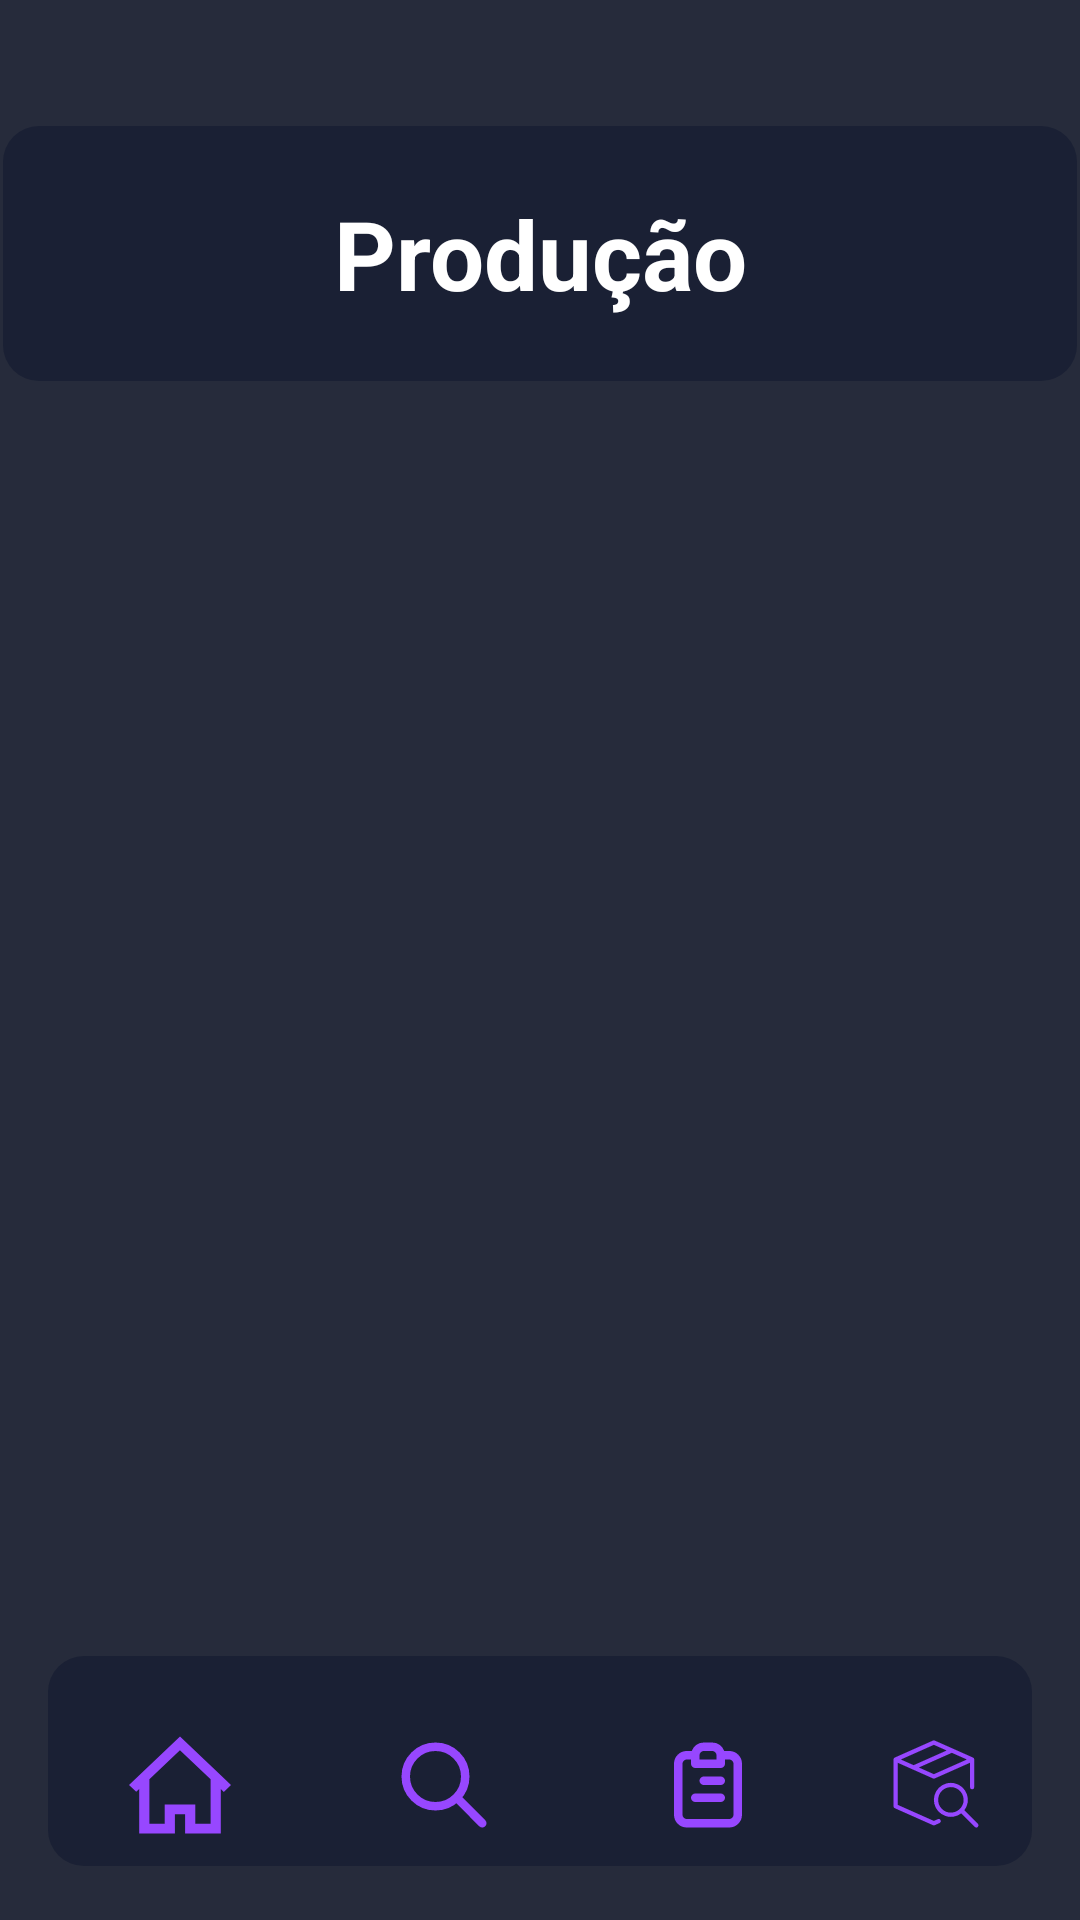

This screen was rendered from an Android layout file. Write that file and the resources it references.
<!-- AndroidManifest.xml: application theme Theme.Noxos_mobi -->
<!-- res/layout/activity_producao.xml -->
<?xml version="1.0" encoding="utf-8"?>
<androidx.constraintlayout.widget.ConstraintLayout xmlns:android="http://schemas.android.com/apk/res/android"
    xmlns:app="http://schemas.android.com/apk/res-auto"
    xmlns:tools="http://schemas.android.com/tools"
    android:layout_width="match_parent"
    android:layout_height="match_parent"
    android:background="@color/azul500"
    tools:context=".view.Producao">

    <TextView
        android:id="@+id/title_home"
        android:layout_width="358dp"
        android:layout_height="85dp"
        android:layout_marginStart="16dp"
        android:layout_marginTop="42dp"
        android:layout_marginEnd="16dp"
        android:background="@drawable/rounded_dash_home"
        android:text="@string/producao"
        android:textColor="@color/white"
        android:textSize="32sp"
        android:textStyle="bold"
        android:gravity="center"
        app:layout_constraintEnd_toEndOf="parent"
        app:layout_constraintStart_toStartOf="parent"
        app:layout_constraintTop_toTopOf="parent" />

    <LinearLayout
        android:id="@+id/layoutMenu"
        android:layout_width="match_parent"
        android:layout_height="70dp"
        android:layout_marginBottom="18dp"
        android:background="@drawable/rounded_dash_home"

        android:orientation="horizontal"
        app:layout_constraintBottom_toBottomOf="parent"
        tools:layout_editor_absoluteX="16dp"
        android:layout_marginStart="16dp"
        android:layout_marginEnd="16dp"
        android:gravity="center"
        >


        <Button
            android:id="@+id/button4"
            android:layout_width="wrap_content"
            android:layout_height="50dp"
            android:drawableBottom="@drawable/home_buttom"
            android:onClick="abrirTelaHome"
            android:background="#00FFFFFF"
            />

        <Button
            android:id="@+id/button3"
            android:layout_width="wrap_content"
            android:layout_height="50dp"
            android:drawableBottom="@drawable/search_buttom"
            android:onClick="abrirTelaPesquisa"
            android:background="#00FFFFFF"

            />

        <Button
            android:id="@+id/button2"
            android:layout_width="wrap_content"
            android:layout_height="50dp"
            android:drawableBottom="@drawable/clipboard_buttom"
            android:onClick="abrirTelaProducao"
            android:background="#00FFFFFF" />

        <Button
            android:id="@+id/button"
            android:layout_width="wrap_content"
            android:layout_height="50dp"
            android:drawableBottom="@drawable/box_search_buttom"
            android:onClick="abrirTelaPedidos"
            android:background="#00FFFFFF" />
    </LinearLayout>
</androidx.constraintlayout.widget.ConstraintLayout>
<!-- resources referenced by this layout -->
<resources>
  <color name="azul500">#262B3B</color>
  <color name="white">#FFFFFFFF</color>
  <!-- drawable box_search_buttom (drawable) -->
  <vector android:height="34dp" android:viewportHeight="512"
      android:viewportWidth="512" android:width="34dp" xmlns:android="http://schemas.android.com/apk/res/android">
      <path android:fillColor="#9747FF" android:pathData="M466.21,451.13l-68.14,-68.14a85.36,85.36 0,1 0,-15.08 15.08l68.14,68.14a10.66,10.66 0,0 0,15.08 -15.08ZM285.41,375.92a64,64 0,1 1,45.26 18.75A63.58,63.58 0,0 1,285.41 375.92Z"/>
      <path android:fillColor="#9747FF" android:pathData="M441.67,118.25l-192,-85.33a10.69,10.69 0,0 0,-8.67 0L49,118.25A10.67,10.67 0,0 0,42.67 128L42.67,362.67A10.66,10.66 0,0 0,49 372.41l192,85.33a10.65,10.65 0,0 0,8.67 0l24,-10.67A10.66,10.66 0,0 0,265 427.59l-19.67,8.74L64,355.73L64,144.41l177,78.67a10.67,10.67 0,0 0,8.67 0l177,-78.67L426.67,266.67a10.67,10.67 0,1 0,21.33 0L448,128A10.67,10.67 0,0 0,441.67 118.25ZM245.33,54.34l64.01,28.45L145,155.82a10.7,10.7 0,0 0,-1.26 0.68L79.6,128ZM245.33,201.66L169.87,168.12 335,94.73c0.2,-0.09 0.38,-0.19 0.57,-0.29L411.07,128Z"/>
  </vector>
  <!-- drawable clipboard_buttom (drawable) -->
  <vector xmlns:android="http://schemas.android.com/apk/res/android"
      android:width="34dp"
      android:height="34dp"
      android:viewportWidth="24"
      android:viewportHeight="24">
    <path
        android:pathData="M15,14L9,14a1,1 0,0 0,0 2h6a1,1 0,0 0,0 -2ZM15,10L11,10a1,1 0,0 0,0 2h4a1,1 0,0 0,0 -2ZM17,4L15.82,4A3,3 0,0 0,13 2L11,2A3,3 0,0 0,8.18 4L7,4A3,3 0,0 0,4 7L4,19a3,3 0,0 0,3 3L17,22a3,3 0,0 0,3 -3L20,7A3,3 0,0 0,17 4ZM10,5a1,1 0,0 1,1 -1h2a1,1 0,0 1,1 1L14,6L10,6ZM18,19a1,1 0,0 1,-1 1L7,20a1,1 0,0 1,-1 -1L6,7A1,1 0,0 1,7 6L8,6L8,7A1,1 0,0 0,9 8h6a1,1 0,0 0,1 -1L16,6h1a1,1 0,0 1,1 1Z"
        android:fillColor="#9747FF"/>
  </vector>
  <!-- drawable home_buttom (drawable) -->
  <vector android:height="34dp" android:viewportHeight="21"
      android:viewportWidth="21" android:width="34dp" xmlns:android="http://schemas.android.com/apk/res/android">
      <path android:fillColor="#9747FF" android:fillType="evenOdd"
          android:pathData="M16.8,18.5L13.65,18.5L13.65,14.5L7.35,14.5L7.35,18.5L4.2,18.5L4.2,9.313L10.489,3.323L16.8,9.332L16.8,18.5ZM18.9,8.504L18.9,8.5L18.9,8.5L10.502,0.5L0,10.492L1.482,11.906L2.1,11.313L2.1,20.5L9.45,20.5L9.45,16.5L11.55,16.5L11.55,20.5L18.9,20.5L18.9,20.497L18.9,11.332L19.514,11.916L21.001,10.502L18.9,8.504Z"
          android:strokeColor="#00000000" android:strokeWidth="1"/>
  </vector>
  <!-- drawable rounded_dash_home (drawable) -->
  <?xml version="1.0" encoding="utf-8"?>
  <shape xmlns:android="http://schemas.android.com/apk/res/android" android:shape="rectangle">
  
      <solid android:color="#1A2034"/>
      <corners android:radius="12dp"/>
  </shape>
  <!-- drawable search_buttom (drawable) -->
  <vector android:height="34dp" android:viewportHeight="24"
      android:viewportWidth="24" android:width="34dp" xmlns:android="http://schemas.android.com/apk/res/android">
      <path android:fillColor="#00000000"
          android:pathData="M14.954,14.946L21,21M17,10C17,13.866 13.866,17 10,17C6.134,17 3,13.866 3,10C3,6.134 6.134,3 10,3C13.866,3 17,6.134 17,10Z"
          android:strokeColor="#9747FF" android:strokeLineCap="round"
          android:strokeLineJoin="round" android:strokeWidth="2"/>
  </vector>
  <string name="producao">Produção</string>
  <style name="Theme.Noxos_mobi" parent="Base.Theme.Noxos_mobi" />
  <style name="Base.Theme.Noxos_mobi" parent="Theme.Material3.DayNight.NoActionBar">
          
          
      </style>
</resources>
